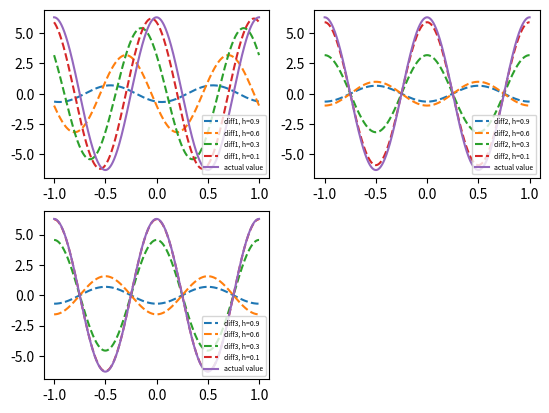

This figure's Python source:
# Problem 8.7 Numerical approximations of the derivative
import numpy as np
import matplotlib.pyplot as plt

class Diff:

    def __init__(self, f):
        self.f = f

    def diff1(self, x, h):
        f = self.f
        return (f(x+h) - f(x)) / h

    def diff2(self, x, h):
        f = self.f
        return (f(x+h) - f(x-h)) / (2*h)

    def diff3(self, x, h):
        f = self.f
        return (-f(x+2*h) + 8*f(x+h) - 8*f(x-h) + f(x-2*h)) / (12*h)

func = lambda x: np.sin(2*np.pi * x)
fderived = lambda x: 2*np.pi * np.cos(2*np.pi*x)
f = Diff(func)

x = np.linspace(-1,1,1000)
h_val = (0.9, 0.6, 0.3, 0.1)
d = (f.diff1, f.diff2, f.diff3)
dstrings = ('diff1', 'diff2', 'diff3')
i = 1

for method, name in zip(d, dstrings):

    plt.subplot(2,2,i)
    i += 1

    for h in h_val:
        plt.plot(x, method(x, h), "--", label=f'{name}, h={h}')

    plt.plot(x, fderived(x), label='actual value'  )
    plt.legend(loc='lower right', fontsize=5)

plt.show()

"""
[redacted]
"""
